Run: headless pygame with SDL's dummy video driver; simulated clock (each Clock.tick advances the game by its frame time, no real sleeping); random seed 0; keys injected as events and as key.get_pressed() state; no mouse input.
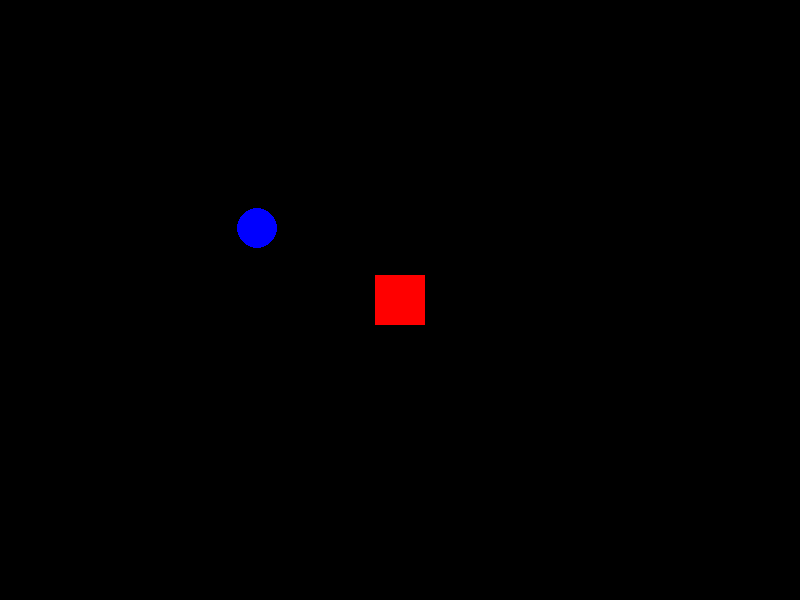
Frame 1 of 4 · flips 1–60 · no input
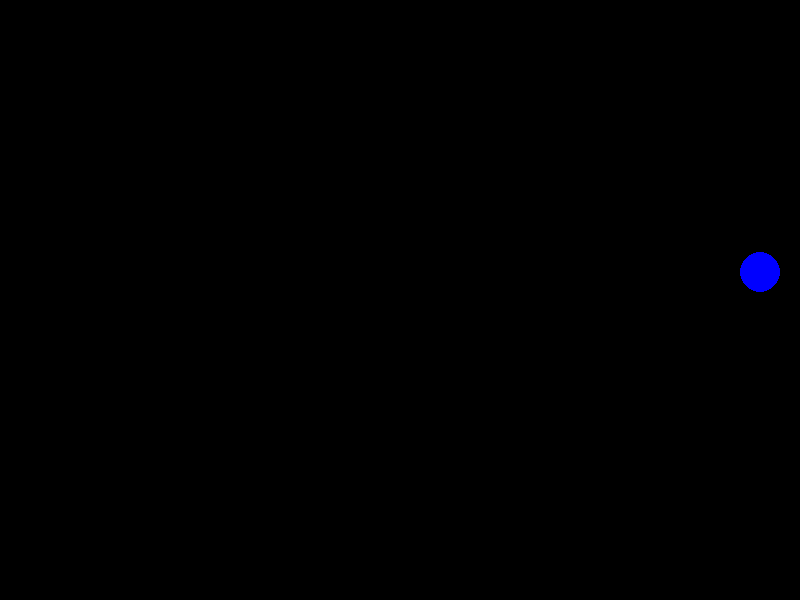
Frame 2 of 4 · flips 61–180 · tapped SPACE, RETURN · held RIGHT (→), D
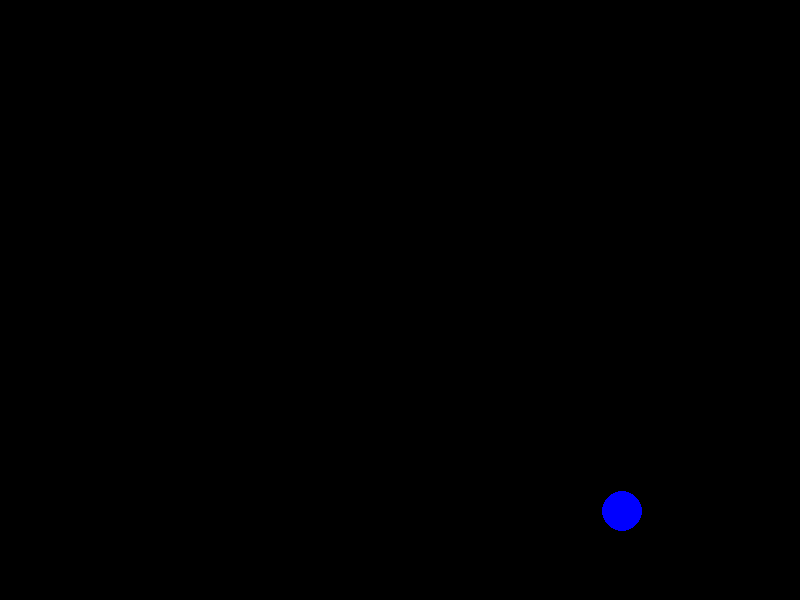
Frame 3 of 4 · flips 181–300 · held DOWN (↓), S
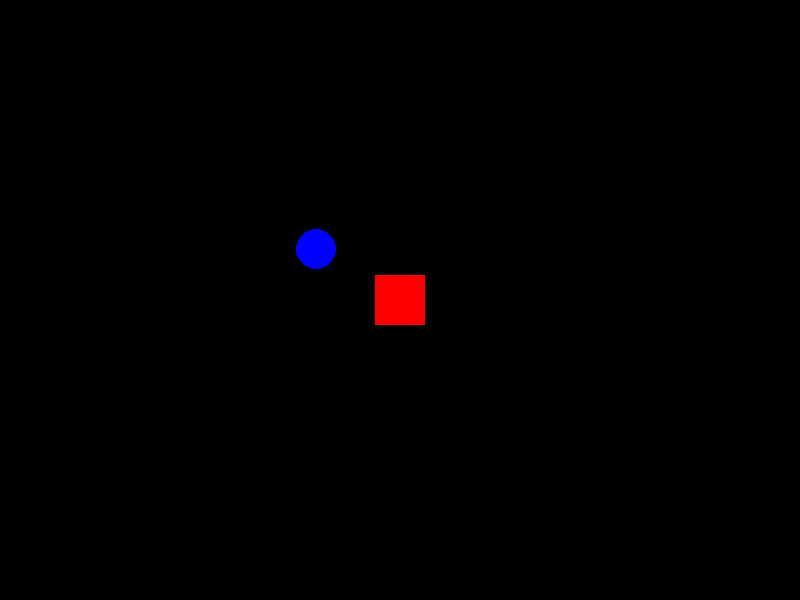
Frame 4 of 4 · flips 301–420 · held LEFT (←), A, UP (↑), W

The pygame program that drew these frames:

import pygame
pygame.init()

screen = pygame.display.set_mode((800, 600))
clock = pygame.time.Clock()

square_pos = pygame.Rect(375, 275, 50, 50)

circle_pos = pygame.Vector2(200, 200)
circle_spd = pygame.Vector2()
circle_rad = 20
circle_acc = 0.01
circle_spd_mul = 0.99
bounce_str = 1.0

while True:
    for event in pygame.event.get():
        if event.type == pygame.QUIT:
            pygame.quit()
            exit()

    keys = pygame.key.get_pressed()
    if keys[pygame.K_UP]:
        square_pos.y -= 5
    if keys[pygame.K_DOWN]:
        square_pos.y += 5
    if keys[pygame.K_LEFT]:
        square_pos.x -= 5
    if keys[pygame.K_RIGHT]:
        square_pos.x += 5

    # Apply friction
    circle_spd *= circle_spd_mul
    # Accelerate toward the square
    circle_spd += (pygame.Vector2(square_pos.center) - circle_pos) * circle_acc

    # Bounce off walls
    if circle_pos.x < circle_rad:
        circle_pos.x = circle_rad
        circle_spd.x = -circle_spd.x * bounce_str
    elif circle_pos.x > screen.get_width() - circle_rad:
        circle_pos.x = screen.get_width() - circle_rad
        circle_spd.x = -circle_spd.x * bounce_str

    if circle_pos.y < circle_rad:
        circle_pos.y = circle_rad
        circle_spd.y = -circle_spd.y * bounce_str
    elif circle_pos.y > screen.get_height() - circle_rad:
        circle_pos.y = screen.get_height() - circle_rad
        circle_spd.y = -circle_spd.y * bounce_str

    circle_pos += circle_spd

    screen.fill('black')
    pygame.draw.circle(screen, 'blue', circle_pos, circle_rad)
    pygame.draw.rect(screen, 'red', square_pos)
    pygame.display.flip()
    clock.tick(60)
